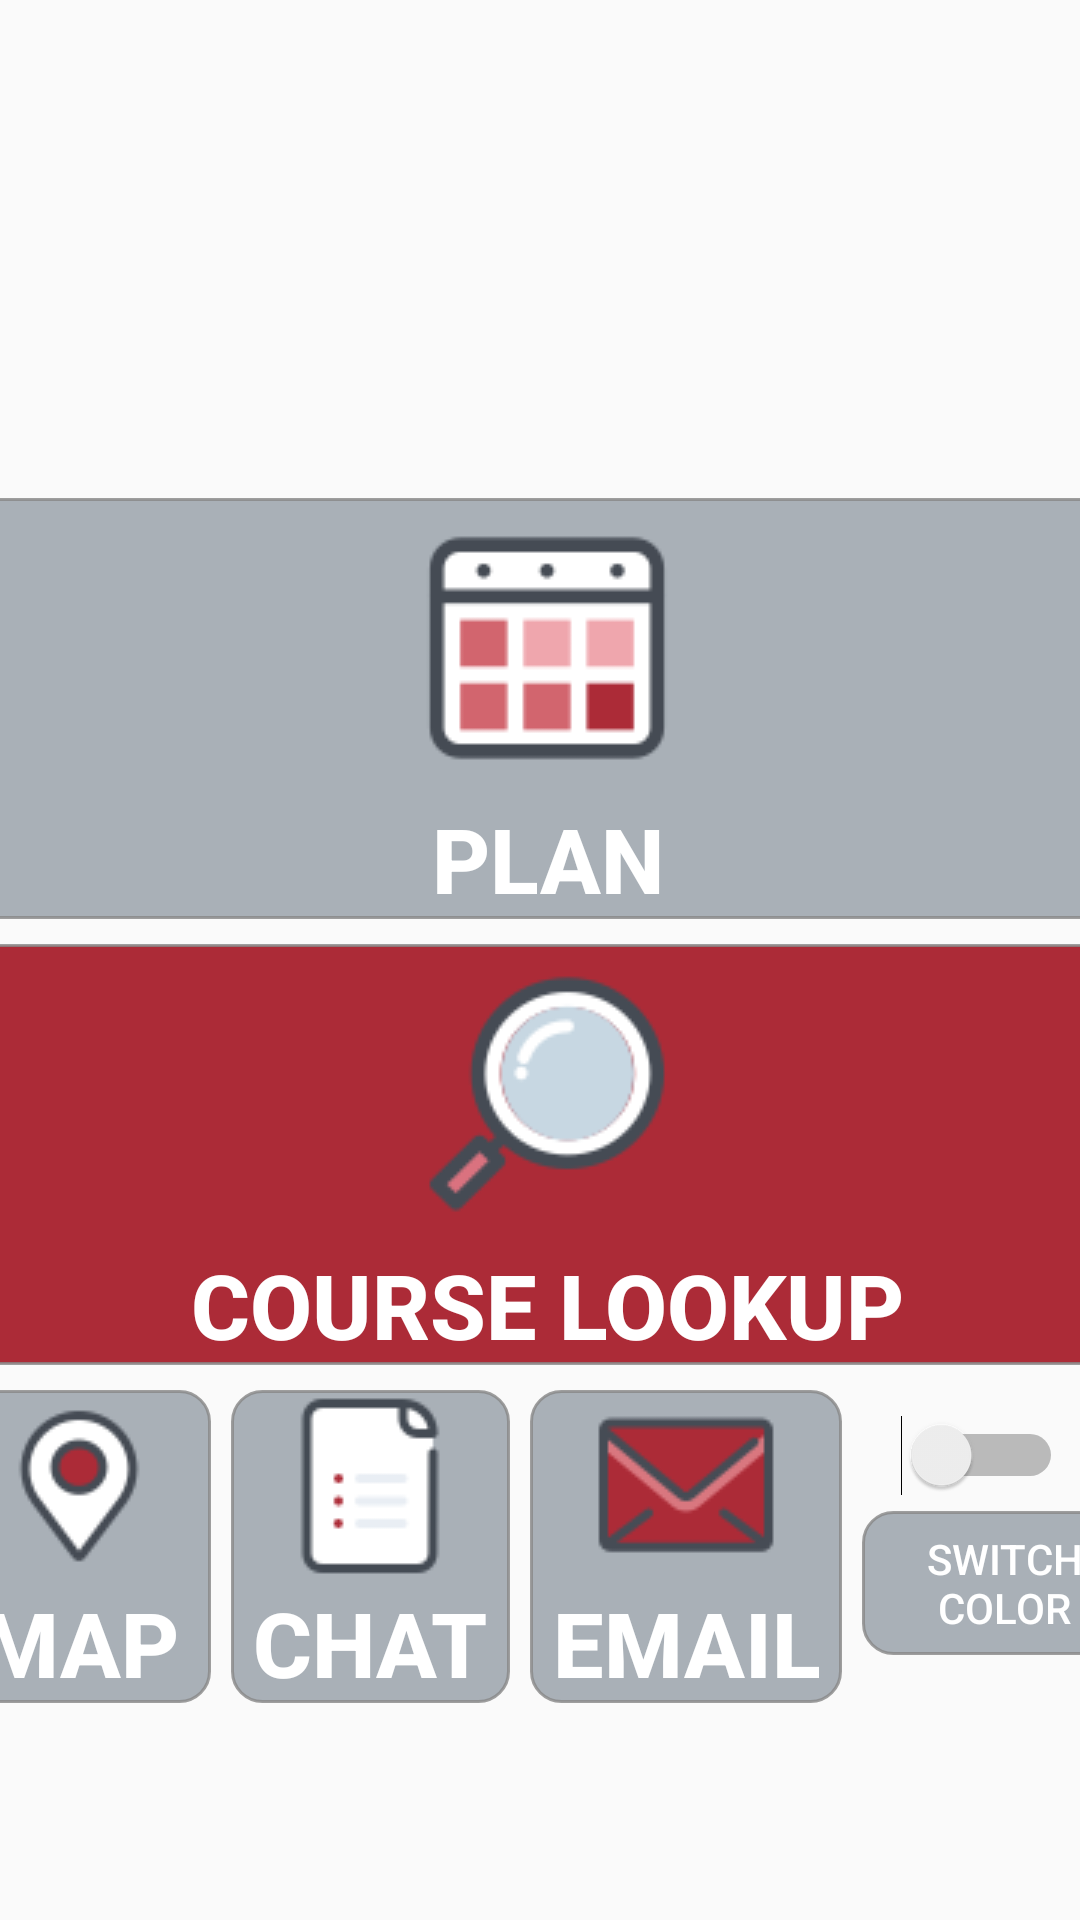

Layout XML and referenced resources for this Android screen:
<!-- AndroidManifest.xml: application theme AppTheme -->
<!-- res/layout/activity_wpihome.xml -->
<?xml version="1.0" encoding="utf-8"?>
<android.support.constraint.ConstraintLayout xmlns:android="http://schemas.android.com/apk/res/android"
    xmlns:app="http://schemas.android.com/apk/res-auto"
    xmlns:tools="http://schemas.android.com/tools"
    android:layout_width="match_parent"
    android:layout_height="match_parent"
    tools:context=".WPIHome">

    <LinearLayout
        android:layout_width="400dp"
        android:layout_height="700dp"
        android:layout_marginTop="16dp"
        android:orientation="vertical"
        app:layout_constraintEnd_toEndOf="parent"
        app:layout_constraintHorizontal_bias="0.454"
        app:layout_constraintStart_toStartOf="parent"
        app:layout_constraintTop_toTopOf="parent">

        <ImageButton
            android:id="@+id/imageButton4"
            android:layout_width="match_parent"
            android:layout_height="125dp"
            android:layout_centerHorizontal="true"
            android:layout_centerVertical="true"
            android:adjustViewBounds="true"
            android:background="#00FFFFFF"
            android:cropToPadding="false"
            android:scaleType="fitCenter"
            android:src="@drawable/wpi_logo" />

        <Space
            android:layout_width="match_parent"
            android:layout_height="wrap_content"
            android:minHeight="75px" />

        <Button
            android:id="@+id/button9"
            android:layout_width="match_parent"
            android:layout_height="wrap_content"
            android:background="@drawable/button_rounded_gray"
            android:drawableTop="@drawable/cal"
            android:onClick="launchPlan"
            android:text="Plan"
            android:textColor="@android:color/white"
            android:textSize="30sp"
            android:textStyle="bold" />

        <Space
            android:layout_width="match_parent"
            android:layout_height="wrap_content"
            android:minHeight="25px" />

        <Button
            android:id="@+id/button8"
            android:layout_width="match_parent"
            android:layout_height="wrap_content"
            android:background="@drawable/button_rounded"
            android:drawableTop="@drawable/detective"
            android:onClick="launchCourseLookup"
            android:text="Course Lookup"
            android:textColor="@android:color/white"
            android:textSize="30sp"
            android:textStyle="bold" />

        <Space
            android:layout_width="match_parent"
            android:layout_height="wrap_content"
            android:minHeight="25px" />

        <LinearLayout
            android:layout_width="match_parent"
            android:layout_height="match_parent"
            android:orientation="horizontal">

            <Button
                android:id="@+id/button16"
                android:layout_width="wrap_content"
                android:layout_height="wrap_content"
                android:background="@drawable/button_rounded_gray"
                android:drawableTop="@drawable/navigation"
                android:onClick="launchMap"
                android:text="Map"
                android:textColor="@android:color/white"
                android:textSize="30sp"
                android:textStyle="bold" />

            <Space
                android:layout_width="wrap_content"
                android:layout_height="wrap_content"
                android:minWidth="20px" />

            <Button
                android:id="@+id/button18"
                android:layout_width="wrap_content"
                android:layout_height="wrap_content"
                android:background="@drawable/button_rounded_gray"
                android:drawableTop="@drawable/list"
                android:onClick="launchDept"
                android:text=" Chat "
                android:textColor="@android:color/white"
                android:textSize="30sp"
                android:textStyle="bold" />

            <Space
                android:layout_width="wrap_content"
                android:layout_height="wrap_content"
                android:minWidth="20px" />

            <Button
                android:id="@+id/button19"
                android:layout_width="wrap_content"
                android:layout_height="wrap_content"
                android:background="@drawable/button_rounded_gray"
                android:drawableTop="@drawable/email"
                android:text=" Email "
                android:textColor="@android:color/white"
                android:textSize="30sp"
                android:textStyle="bold" />

            <Space
                android:layout_width="wrap_content"
                android:layout_height="wrap_content"
                android:minWidth="20px" />

            <LinearLayout
                android:layout_width="match_parent"
                android:layout_height="105dp"
                android:orientation="vertical">

                <Space
                    android:layout_width="match_parent"
                    android:layout_height="wrap_content"
                    android:minHeight="25px" />

                <Switch
                    android:id="@+id/switch2"
                    android:layout_width="67dp"
                    android:layout_height="wrap_content"
                    android:layout_gravity="center_vertical" />

                <Space
                    android:layout_width="match_parent"
                    android:layout_height="wrap_content"
                    android:minHeight="15px" />

                <Button
                    android:id="@+id/button20"
                    android:layout_width="match_parent"
                    android:layout_height="wrap_content"
                    android:background="@drawable/button_rounded_gray"
                    android:text="Switch Color" />
            </LinearLayout>
        </LinearLayout>


    </LinearLayout>
</android.support.constraint.ConstraintLayout>
<!-- resources referenced by this layout -->
<resources>
  <!-- drawable button_rounded (drawable) -->
  <?xml version="1.0" encoding="utf-8"?>
  <shape xmlns:android="http://schemas.android.com/apk/res/android"
      android:shape="rectangle" >
  
      <stroke
          android:drawable="@android:color/transparent"
          android:width="1dp"
          android:color="#CC888888" >
      </stroke>
  
      <solid android:color="#AC2B37" />
  
      <corners
          android:bottomLeftRadius="10dp"
          android:bottomRightRadius="10dp"
          android:topLeftRadius="10dp"
          android:topRightRadius="10dp" />
  
  </shape>
  <!-- drawable button_rounded_gray (drawable) -->
  <?xml version="1.0" encoding="utf-8"?>
  <shape xmlns:android="http://schemas.android.com/apk/res/android"
      android:shape="rectangle" >
  
      <stroke
          android:drawable="@android:color/transparent"
          android:width="1dp"
          android:color="#CC888888" >
      </stroke>
  
      <solid android:color="#A9B0B7" />
  
      <corners
          android:bottomLeftRadius="10dp"
          android:bottomRightRadius="10dp"
          android:topLeftRadius="10dp"
          android:topRightRadius="10dp" />
  
  </shape>
  <!-- drawable cal: png bitmap (drawable, 1827 bytes) -->
  <!-- drawable detective: png bitmap (drawable, 5039 bytes) -->
  <!-- drawable email: png bitmap (drawable, 2013 bytes) -->
  <!-- drawable list: png bitmap (drawable, 1457 bytes) -->
  <!-- drawable navigation: png bitmap (drawable, 2661 bytes) -->
  <style name="AppTheme" parent="Theme.AppCompat.Light.DarkActionBar">
          
          <item name="colorPrimary">@color/colorPrimary</item>
          <item name="colorPrimaryDark">@color/colorPrimaryDark</item>
          <item name="colorAccent">@color/colorAccent</item>
  
          <item name="android:colorButtonNormal">@drawable/button_selector</item>
          <item name="colorButtonNormal">@drawable/button_selector</item>
          <item name="android:buttonStyle">@style/FriendlyButtonStyle</item>
          <item name="android:windowAnimationStyle">@style/WindowAnimationTransition</item>
      </style>
  <color name="colorPrimary">#AC2B37</color>
  <color name="colorPrimaryDark">#A9B0B7</color>
  <color name="colorAccent">#AC2B37</color>
  <style name="FriendlyButtonStyle" parent="Widget.AppCompat.Button">
          <item name="android:textColor">@color/colorTitle</item>
      </style>
  <style name="WindowAnimationTransition">
          <item name="android:windowEnterAnimation">@android:anim/fade_in</item>
          <item name="android:windowExitAnimation">@android:anim/fade_out</item>
      </style>
  <color name="colorTitle">#ffffff</color>
</resources>
